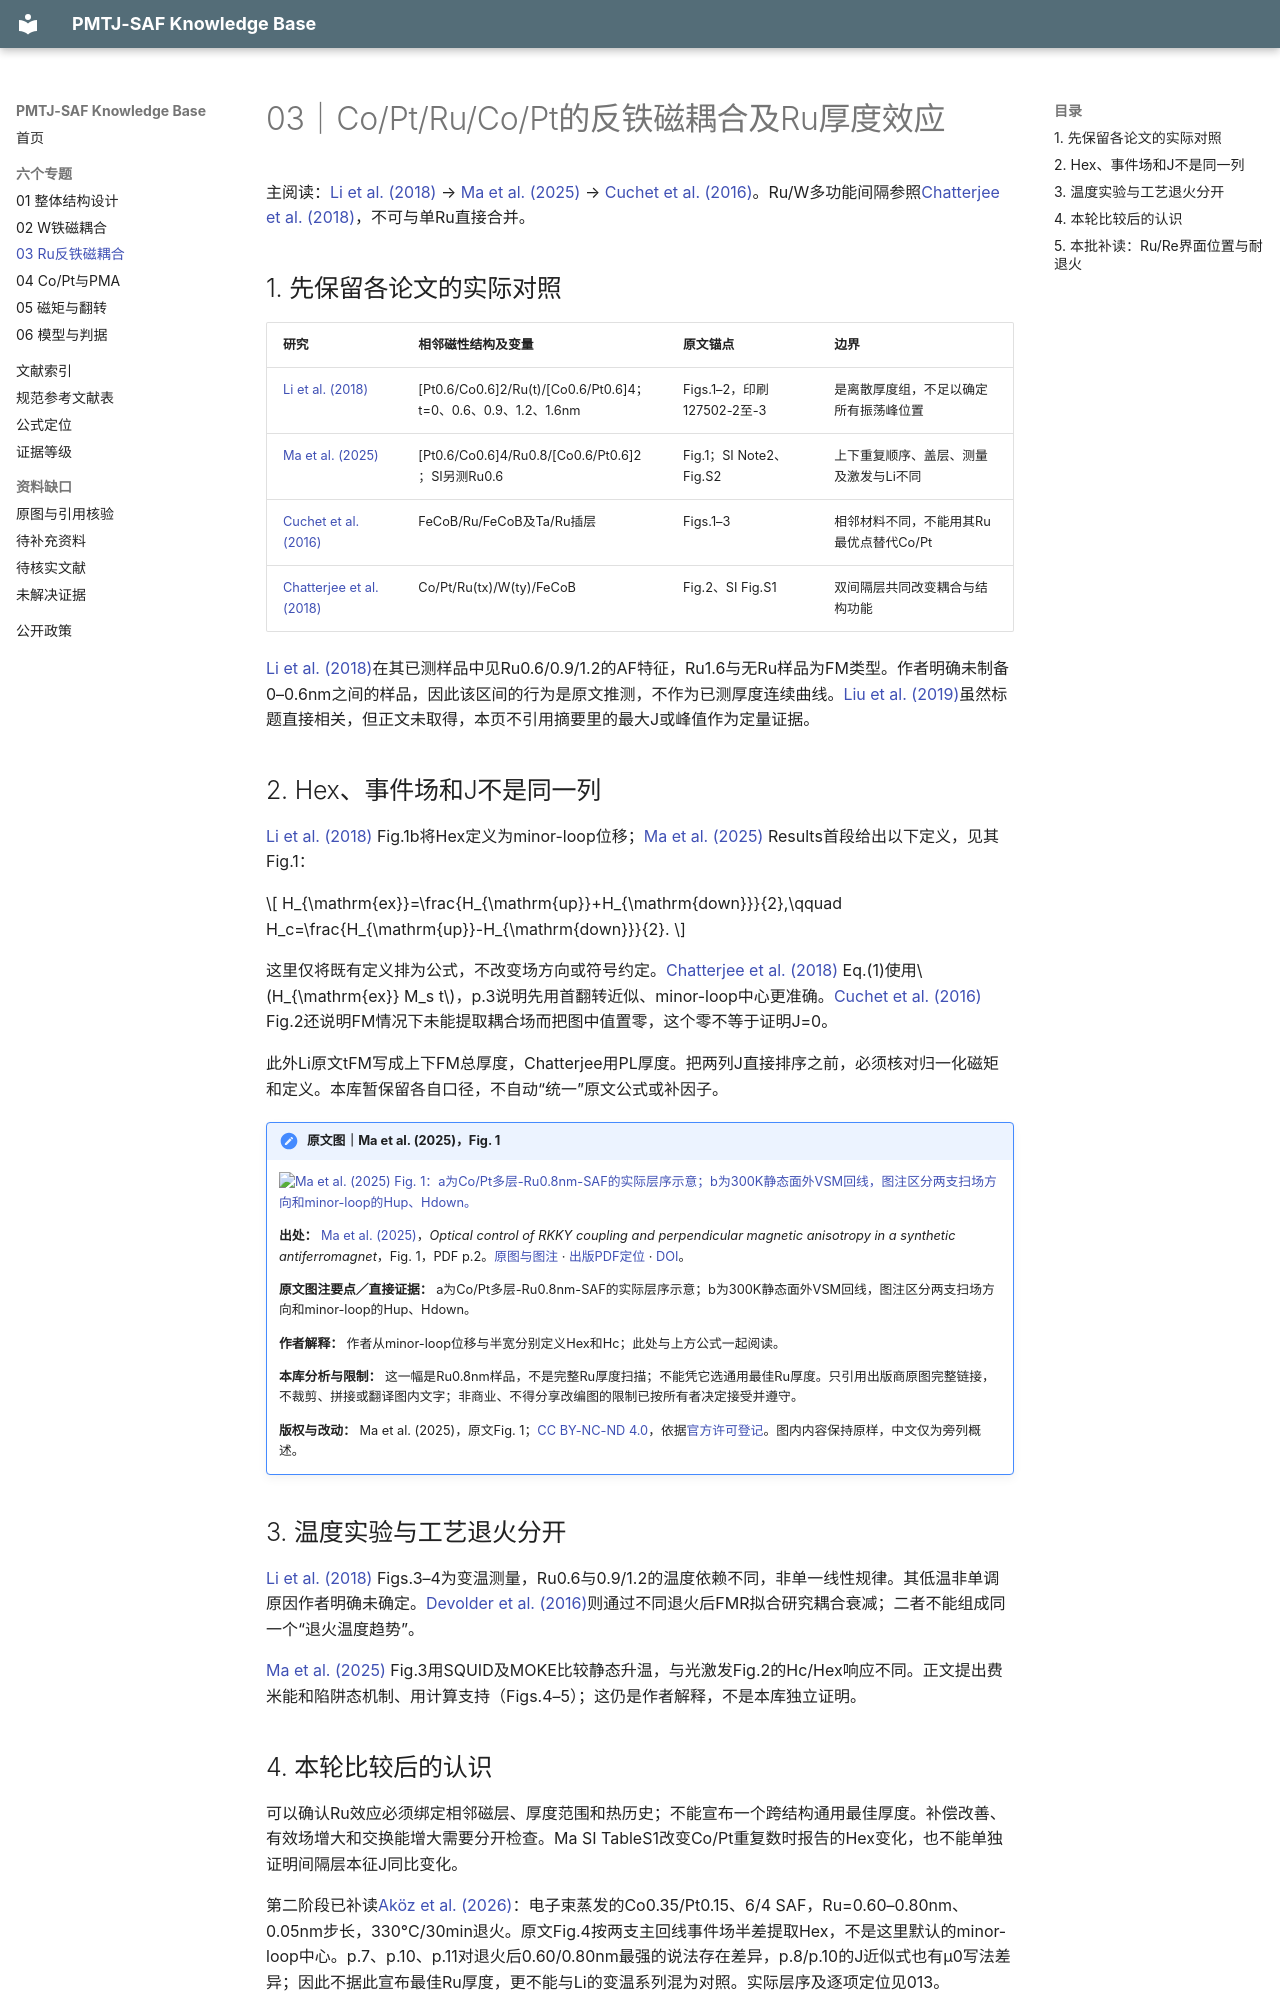

repository: Herr-Pig/pmtj-saf-knowledge-base · page: topics/03-ru-antiferromagnetic-coupling/index.html · generator: mkdocs

# 03｜Co/Pt/Ru/Co/Pt的反铁磁耦合及Ru厚度效应

主阅读：[Li et al. (2018)](../library/records/SRC-000005.md) → [Ma et al. (2025)](../library/records/SRC-000010.md) → [Cuchet et al. (2016)](../library/records/SRC-000003.md)。Ru/W多功能间隔参照[Chatterjee et al. (2018)](../library/records/SRC-000001.md)，不可与单Ru直接合并。

## 1. 先保留各论文的实际对照

| 研究 | 相邻磁性结构及变量 | 原文锚点 | 边界 |
|---|---|---|---|
| [Li et al. (2018)](../library/records/SRC-000005.md) | [Pt0.6/Co0.6]2/Ru(t)/[Co0.6/Pt0.6]4；t=0、0.6、0.9、1.2、1.6nm | Figs.1–2，印刷127502-2至-3 | 是离散厚度组，不足以确定所有振荡峰位置 |
| [Ma et al. (2025)](../library/records/SRC-000010.md) | [Pt0.6/Co0.6]4/Ru0.8/[Co0.6/Pt0.6]2；SI另测Ru0.6 | Fig.1；SI Note2、Fig.S2 | 上下重复顺序、盖层、测量及激发与Li不同 |
| [Cuchet et al. (2016)](../library/records/SRC-000003.md) | FeCoB/Ru/FeCoB及Ta/Ru插层 | Figs.1–3 | 相邻材料不同，不能用其Ru最优点替代Co/Pt |
| [Chatterjee et al. (2018)](../library/records/SRC-000001.md) | Co/Pt/Ru(tx)/W(ty)/FeCoB | Fig.2、SI Fig.S1 | 双间隔层共同改变耦合与结构功能 |

[Li et al. (2018)](../library/records/SRC-000005.md)在其已测样品中见Ru0.6/0.9/1.2的AF特征，Ru1.6与无Ru样品为FM类型。作者明确未制备0–0.6nm之间的样品，因此该区间的行为是原文推测，不作为已测厚度连续曲线。[Liu et al. (2019)](../library/records/SRC-000012.md)虽然标题直接相关，但正文未取得，本页不引用摘要里的最大J或峰值作为定量证据。

## 2. Hex、事件场和J不是同一列

[Li et al. (2018)](../library/records/SRC-000005.md) Fig.1b将Hex定义为minor-loop位移；[Ma et al. (2025)](../library/records/SRC-000010.md) Results首段给出以下定义，见其Fig.1：

$$
H_{\mathrm{ex}}=\frac{H_{\mathrm{up}}+H_{\mathrm{down}}}{2},\qquad
H_c=\frac{H_{\mathrm{up}}-H_{\mathrm{down}}}{2}.
$$

这里仅将既有定义排为公式，不改变场方向或符号约定。[Chatterjee et al. (2018)](../library/records/SRC-000001.md) Eq.(1)使用$H_{\mathrm{ex}} M_s t$，p.3说明先用首翻转近似、minor-loop中心更准确。[Cuchet et al. (2016)](../library/records/SRC-000003.md) Fig.2还说明FM情况下未能提取耦合场而把图中值置零，这个零不等于证明J=0。

此外Li原文tFM写成上下FM总厚度，Chatterjee用PL厚度。把两列J直接排序之前，必须核对归一化磁矩和定义。本库暂保留各自口径，不自动“统一”原文公式或补因子。


!!! note "原文图｜Ma et al. (2025)，Fig. 1"

    [![Ma et al. (2025) Fig. 1：a为Co/Pt多层-Ru0.8nm-SAF的实际层序示意；b为300K静态面外VSM回线，图注区分两支扫场方向和minor-loop的Hup、Hdown。](https://media.springernature.com/lw685/springer-static/image/art%3A10.1038%2Fs41467-025-59689-z/MediaObjects/41467_2025_59689_Fig1_HTML.png){ loading=lazy }](https://www.nature.com/articles/s41467-025-59689-z/figures/1)

    **出处：** [Ma et al. (2025)](../library/records/SRC-000010.md)，*Optical control of RKKY coupling and perpendicular magnetic anisotropy in a synthetic antiferromagnet*，Fig. 1，PDF p.2。[原图与图注](https://www.nature.com/articles/s41467-025-59689-z/figures/1) · [出版PDF定位](https://www.nature.com/articles/s41467-025-59689-z.pdf#page=2) · [DOI](https://doi.org/10.1038/s41467-025-59689-z)。

    **原文图注要点／直接证据：** a为Co/Pt多层-Ru0.8nm-SAF的实际层序示意；b为300K静态面外VSM回线，图注区分两支扫场方向和minor-loop的Hup、Hdown。

    **作者解释：** 作者从minor-loop位移与半宽分别定义Hex和Hc；此处与上方公式一起阅读。

    **本库分析与限制：** 这一幅是Ru0.8nm样品，不是完整Ru厚度扫描；不能凭它选通用最佳Ru厚度。只引用出版商原图完整链接，不裁剪、拼接或翻译图内文字；非商业、不得分享改编图的限制已按所有者决定接受并遵守。

    **版权与改动：** Ma et al. (2025)，原文Fig. 1；[CC BY-NC-ND 4.0](https://creativecommons.org/licenses/by-nc-nd/4.0/)，依据[官方许可登记](https://www.nature.com/articles/s41467-025-59689-z#rightslink)。图内内容保持原样，中文仅为旁列概述。

## 3. 温度实验与工艺退火分开

[Li et al. (2018)](../library/records/SRC-000005.md) Figs.3–4为变温测量，Ru0.6与0.9/1.2的温度依赖不同，非单一线性规律。其低温非单调原因作者明确未确定。[Devolder et al. (2016)](../library/records/SRC-000011.md)则通过不同退火后FMR拟合研究耦合衰减；二者不能组成同一个“退火温度趋势”。

[Ma et al. (2025)](../library/records/SRC-000010.md) Fig.3用SQUID及MOKE比较静态升温，与光激发Fig.2的Hc/Hex响应不同。正文提出费米能和陷阱态机制、用计算支持（Figs.4–5）；这仍是作者解释，不是本库独立证明。
